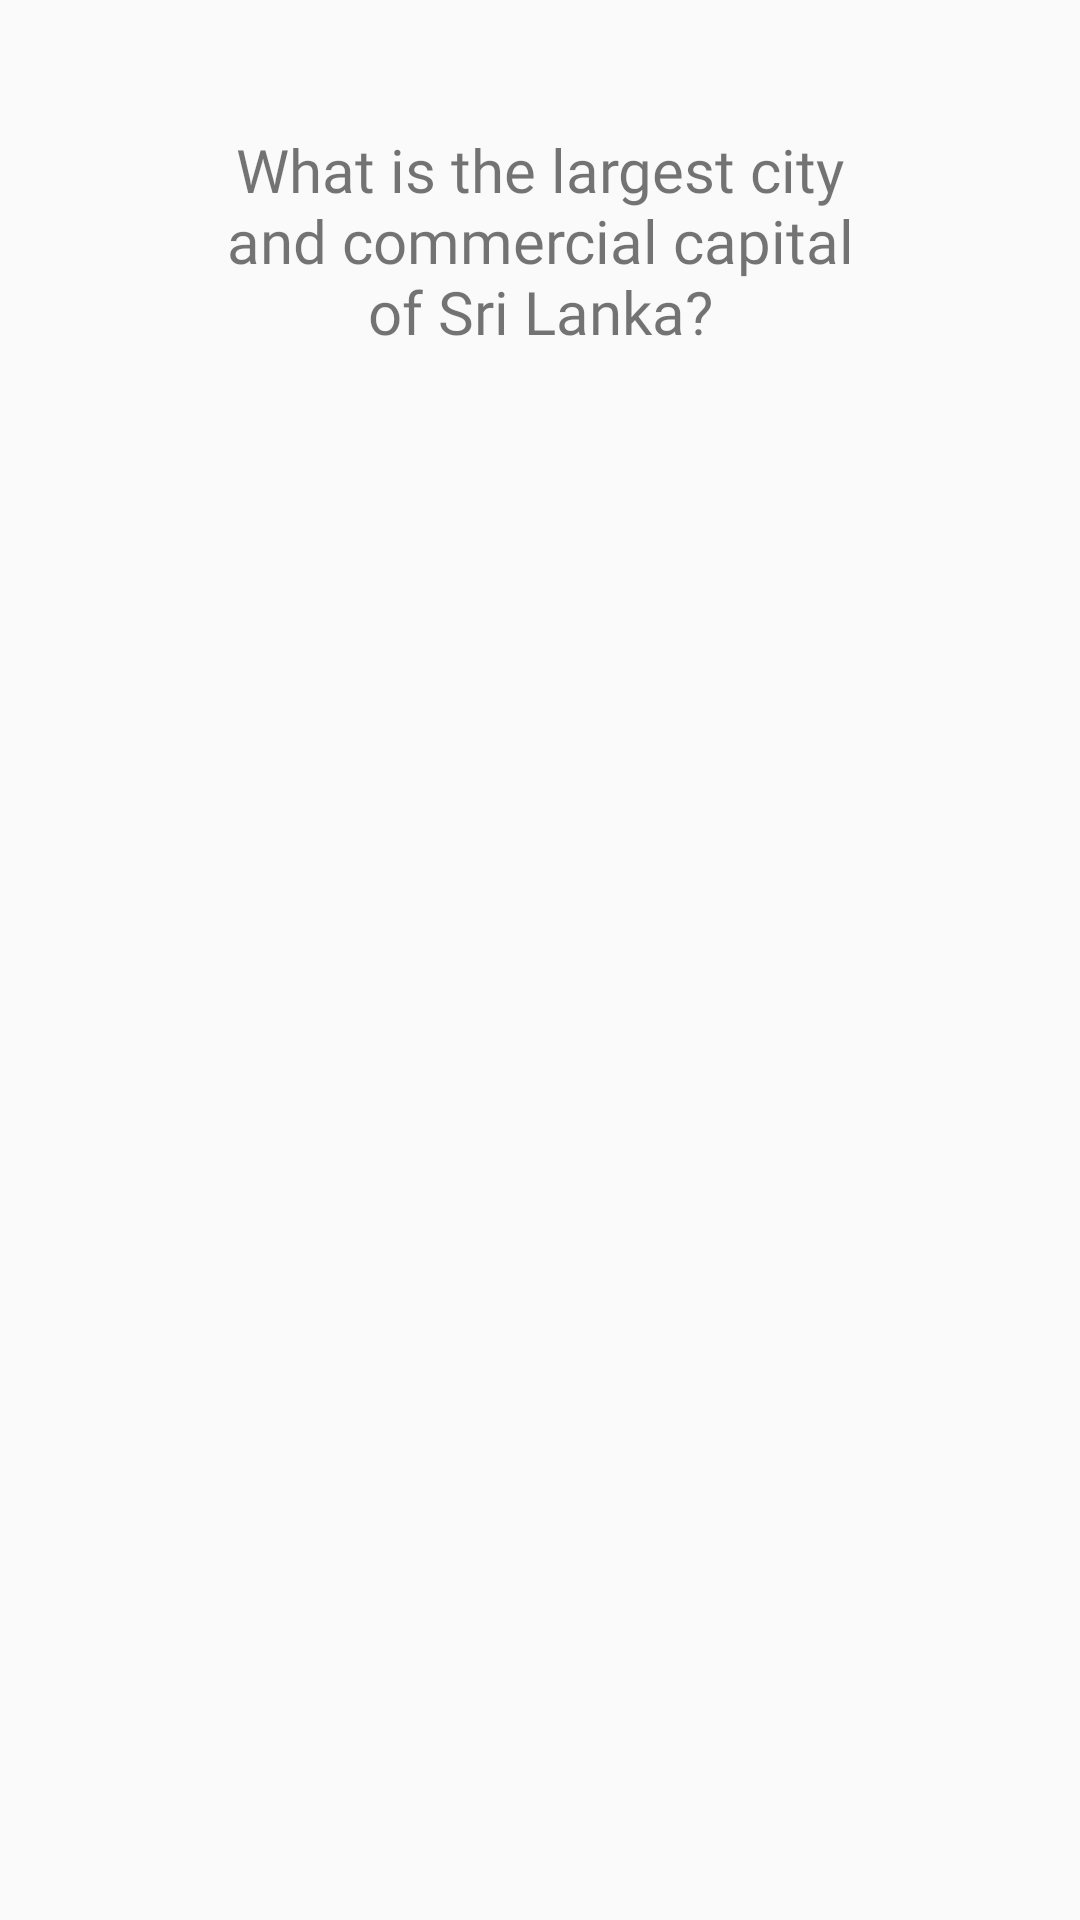

Produce the Android XML layout that renders to this screen, including the resource entries it uses.
<!-- AndroidManifest.xml: application theme AppTheme -->
<!-- res/layout/quiz_view_holder.xml -->
<?xml version="1.0" encoding="utf-8"?>
<androidx.constraintlayout.widget.ConstraintLayout xmlns:android="http://schemas.android.com/apk/res/android"
    xmlns:app="http://schemas.android.com/apk/res-auto"
    xmlns:tools="http://schemas.android.com/tools"
    android:orientation="vertical"
    android:layout_width="match_parent"
    android:layout_height="match_parent">


    <TextView
        android:id="@+id/question_text_view"
        android:layout_width="@dimen/question_width"
        android:layout_height="@dimen/question_height"
        app:layout_constraintTop_toTopOf="parent"
        app:layout_constraintStart_toStartOf="parent"
        app:layout_constraintEnd_toEndOf="parent"
        android:text="@string/def_question_text"
        android:textSize="20sp"
        android:textAlignment="center"
        android:fontFamily="@font/sfprodisplaylight"
        android:layout_marginTop="@dimen/top_margin_middle"/>

    <Button
        android:id="@+id/quiz_btn1"
        style="@style/QuizButtonStyle"
        app:layout_constraintTop_toBottomOf="@id/question_text_view"
        app:layout_constraintStart_toStartOf="parent"
        app:layout_constraintEnd_toEndOf="parent"
        android:layout_marginTop="@dimen/top_margin_middle"/>
    <Button
        android:id="@+id/quiz_btn2"
        style="@style/QuizButtonStyle"
        app:layout_constraintTop_toBottomOf="@id/quiz_btn1"
        app:layout_constraintStart_toStartOf="parent"
        app:layout_constraintEnd_toEndOf="parent"
        android:layout_marginTop="@dimen/margin_top_small"/>
    <Button
        android:id="@+id/quiz_btn3"
        style="@style/QuizButtonStyle"
        app:layout_constraintTop_toBottomOf="@id/quiz_btn2"
        app:layout_constraintStart_toStartOf="parent"
        app:layout_constraintEnd_toEndOf="parent"
        android:layout_marginTop="@dimen/margin_top_small"/>
    <Button
        android:id="@+id/quiz_btn4"
        style="@style/QuizButtonStyle"
        app:layout_constraintTop_toBottomOf="@id/quiz_btn3"
        app:layout_constraintStart_toStartOf="parent"
        app:layout_constraintEnd_toEndOf="parent"
        android:layout_marginTop="@dimen/margin_top_small"/>


</androidx.constraintlayout.widget.ConstraintLayout>
<!-- resources referenced by this layout -->
<resources>
  <dimen name="margin_top_small">6dp</dimen>
  <dimen name="question_height">70dp</dimen>
  <dimen name="question_width">213dp</dimen>
  <dimen name="top_margin_middle">43dp</dimen>
  <string name="def_question_text">What is the largest city and commercial capital of Sri Lanka?</string>
  <style name="QuizButtonStyle">
          <item name="android:layout_width">200dp</item>
          <item name="android:layout_height">40dp</item>
          <item name="android:background">@drawable/bg_question_button</item>
          <item name="android:textColor">@drawable/quiz_btn_text_color </item>
      </style>
  <style name="AppTheme" parent="Theme.AppCompat.Light.DarkActionBar">
          
          <item name="colorPrimary">@color/colorPrimary</item>
          <item name="colorPrimaryDark">@color/colorPrimaryDark</item>
          <item name="colorAccent">@color/colorAccent</item>
          <item name="windowNoTitle">true</item>
          <item name="windowActionBar">false</item>
          <item name="android:statusBarColor" tools:targetApi="o">@color/white</item>
          <item name="android:windowLightStatusBar" tools:targetApi="m">true</item>
      </style>
  <!-- drawable quiz_btn_text_color (drawable) -->
  <?xml version="1.0" encoding="utf-8"?>
  <selector xmlns:android="http://schemas.android.com/apk/res/android">
      
      <item android:state_focused="true"
          android:state_pressed="false"
          android:drawable="@color/white"/>
  
      
      <item android:state_focused="true"
          android:state_pressed="true"
          android:drawable="@color/white" />
  
      
      <item android:state_focused="false"
          android:state_pressed="true"
          android:drawable="@color/white" />
  
      
      <item android:drawable="@color/btn_color" />
  </selector>
  <color name="colorPrimary">#BE52F2</color>
  <color name="colorPrimaryDark">#00574B</color>
  <color name="colorAccent">#FF6581</color>
  <color name="white">#FFF</color>
  <color name="btn_color">#6979F8</color>
</resources>
